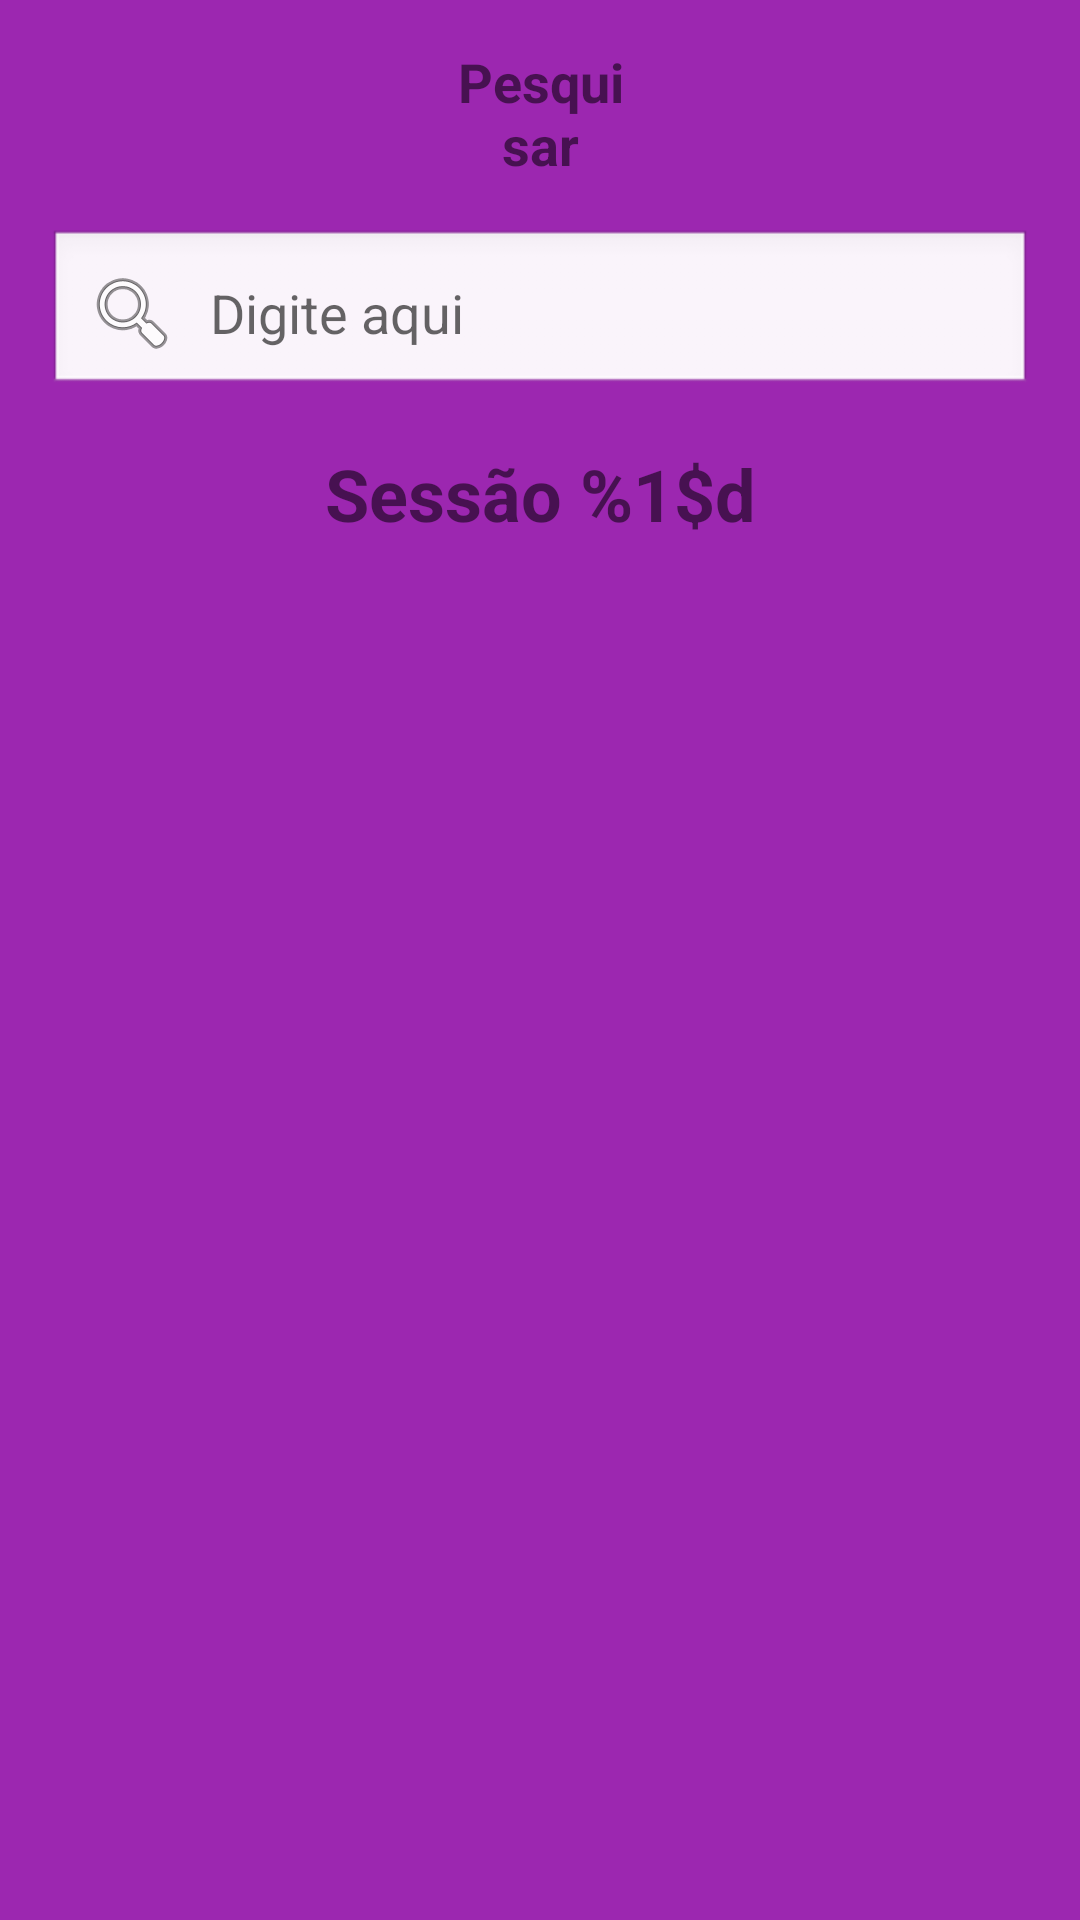

The Android layout XML behind this screen, and the referenced resources:
<!-- AndroidManifest.xml: application theme Theme.ObrasAcessiveis -->
<!-- res/layout/activity_listar_obras_usuario.xml -->
<?xml version="1.0" encoding="utf-8"?>
<RelativeLayout xmlns:android="http://schemas.android.com/apk/res/android"
    android:layout_width="match_parent"
    android:layout_height="match_parent"
    android:background="#9C27B0">

    <TextView
        android:id="@+id/searchLabel"
        android:layout_width="wrap_content"
        android:layout_height="wrap_content"
        android:layout_alignParentStart="true"
        android:layout_alignParentTop="true"
        android:layout_alignParentEnd="true"
        android:layout_marginStart="150dp"
        android:layout_marginTop="15dp"
        android:layout_marginEnd="150dp"
        android:gravity="center"
        android:text="@string/search"
        android:textSize="18sp"
        android:textStyle="bold" />

    <EditText
        android:id="@+id/searchEditText"
        android:layout_width="match_parent"
        android:layout_height="wrap_content"
        android:layout_below="@id/searchLabel"
        android:layout_margin="16dp"
        android:layout_marginTop="8dp"
        android:background="@android:drawable/edit_text"
        android:drawableStart="@android:drawable/ic_menu_search"
        android:drawablePadding="10dp"
        android:hint="@string/enter_text"
        android:inputType="text"
        android:padding="12dp" />

    <ImageButton
        android:id="@+id/checkButton"
        android:layout_width="40dp"
        android:layout_height="40dp"
        android:layout_alignStart="@+id/searchEditText"
        android:layout_alignTop="@+id/searchEditText"
        android:layout_alignEnd="@+id/searchEditText"
        android:layout_alignBottom="@+id/searchEditText"
        android:layout_marginStart="331dp"
        android:layout_marginTop="5dp"
        android:layout_marginEnd="8dp"
        android:layout_marginBottom="12dp"
        android:adjustViewBounds="true"
        android:background="?attr/selectableItemBackgroundBorderless"
        android:scaleType="fitCenter"
        android:src="@drawable/check" />

    <TextView
        android:id="@+id/scanLabel"
        android:layout_width="match_parent"
        android:layout_height="wrap_content"
        android:layout_below="@id/searchEditText"
        android:gravity="center"
        android:text="@string/session"
        android:textSize="24sp"
        android:textStyle="bold" />

    <LinearLayout
        android:layout_width="match_parent"
        android:layout_height="550dp"
        android:layout_below="@+id/scanLabel"
        android:layout_alignParentBottom="true">

        <ScrollView
            android:layout_width="match_parent"
            android:layout_height="570dp">

            <RelativeLayout
                android:layout_width="match_parent"
                android:layout_height="570dp">

                <androidx.recyclerview.widget.RecyclerView
                    android:id="@+id/obrasRecyclerView"
                    android:layout_width="match_parent"
                    android:layout_height="570dp" />
            </RelativeLayout>
        </ScrollView>

    </LinearLayout>








































</RelativeLayout>
<!-- resources referenced by this layout -->
<resources>
  <!-- drawable libras: png bitmap (drawable, 23566 bytes) -->
  <string name="enter_text">Digite aqui</string>
  <string name="search">Pesquisar</string>
  <string name="session">Sessão %1$d</string>
  <style name="Theme.ObrasAcessiveis" parent="Theme.MaterialComponents.DayNight.DarkActionBar">
          
          <item name="colorPrimary">@color/purple_500</item>
          <item name="colorPrimaryVariant">@color/purple_700</item>
          <item name="colorOnPrimary">@color/white</item>
          
          <item name="colorSecondary">@color/teal_200</item>
          <item name="colorSecondaryVariant">@color/teal_700</item>
          <item name="colorOnSecondary">@color/black</item>
          
          <item name="android:statusBarColor">?attr/colorPrimaryVariant</item>
          
      </style>
  <!-- not gathered from this repository: default colours our renderer supplied (Android Studio template values) -->
  <color name="purple_500">#FF6200EE</color>
  <color name="purple_700">#FF3700B3</color>
  <color name="teal_200">#FF03DAC5</color>
  <color name="teal_700">#FF018786</color>
  <color name="black">#FF000000</color>
  <color name="white">#FFFFFFFF</color>
</resources>
